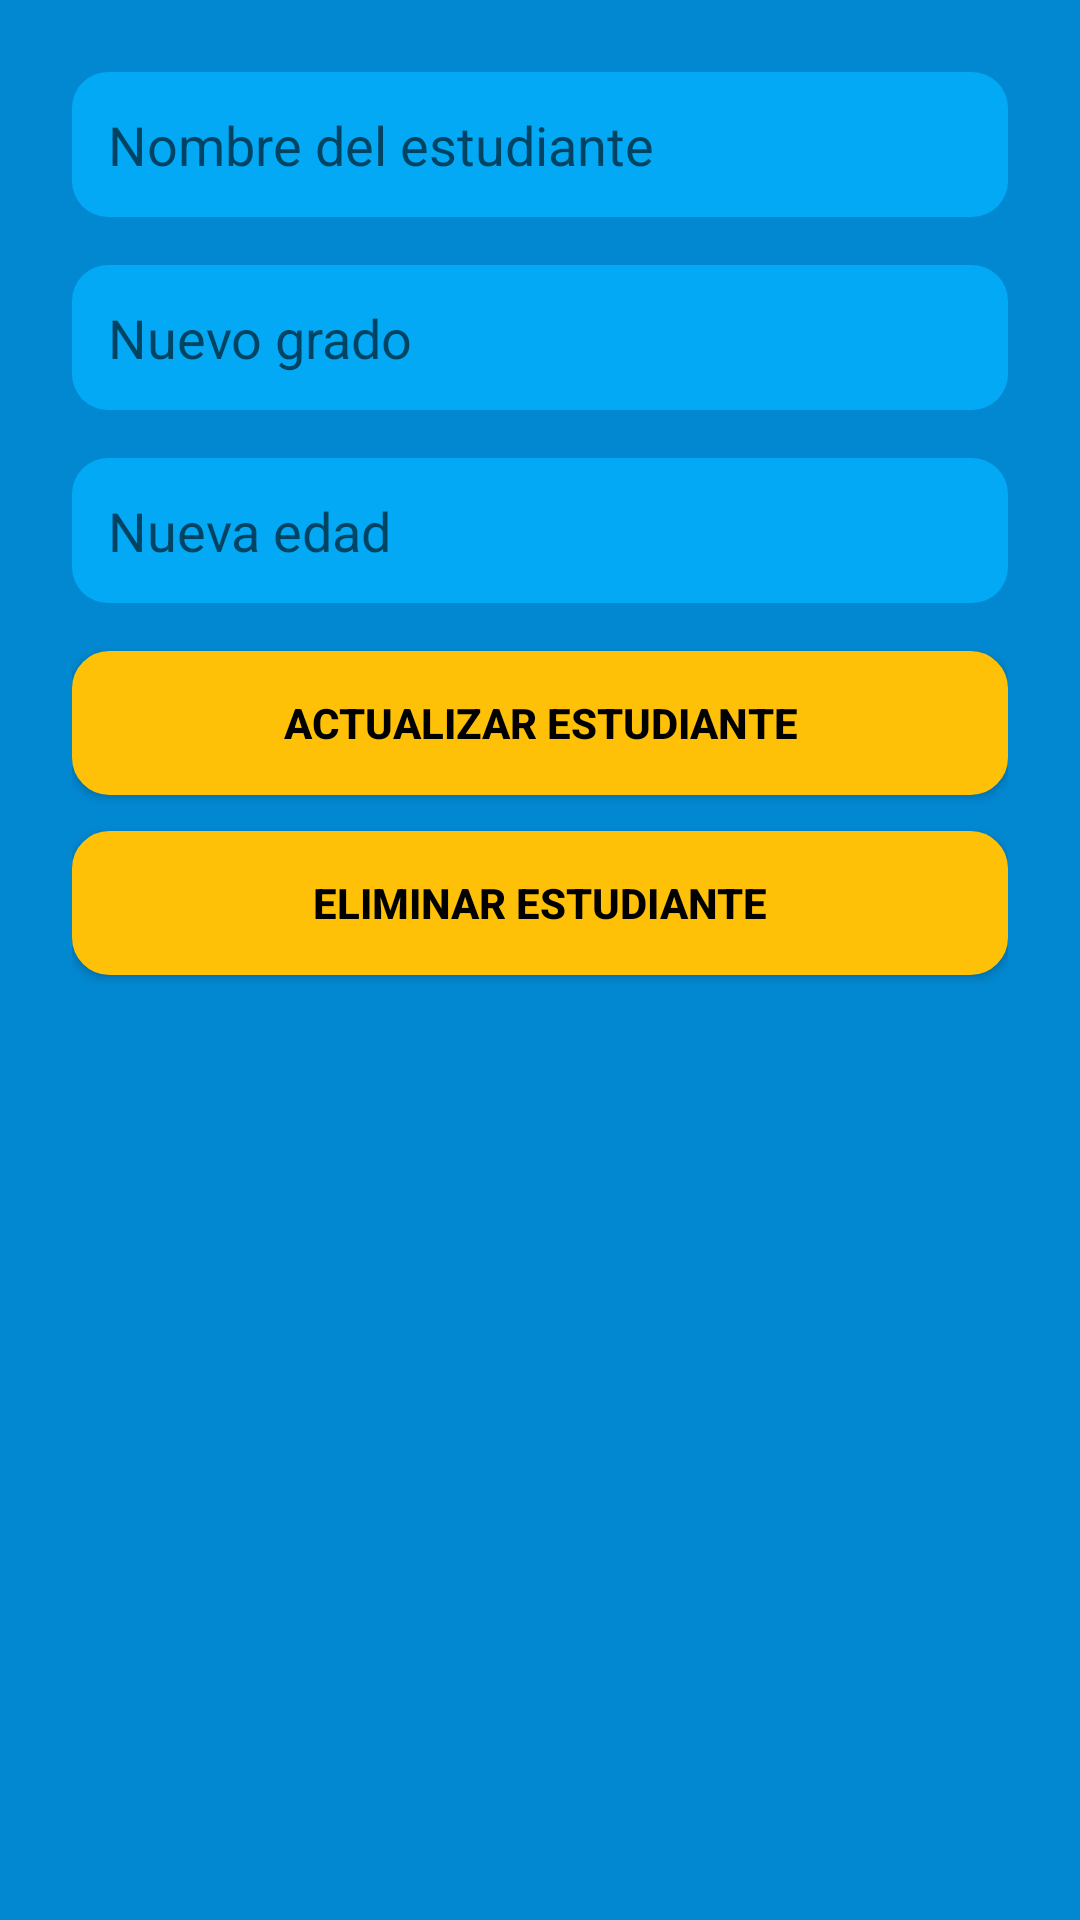

Android layout source for this screen:
<!-- AndroidManifest.xml: application theme Theme.Escuela -->
<!-- res/layout/activity_actualizar_estudiante.xml -->
<?xml version="1.0" encoding="utf-8"?>
<LinearLayout xmlns:android="http://schemas.android.com/apk/res/android"
    android:layout_width="match_parent"
    android:layout_height="match_parent"
    android:orientation="vertical"
    android:padding="24dp"
    android:background="@color/colorBackground">

    <AutoCompleteTextView
        android:id="@+id/autoNombre"
        android:layout_width="match_parent"
        android:layout_height="wrap_content"
        android:hint="Nombre del estudiante"
        android:background="@drawable/edittext_background"
        android:padding="12dp"
        android:textColor="@color/colorTextPrimary"
        android:layout_marginBottom="16dp"
        android:inputType="textPersonName" />

    <EditText
        android:id="@+id/edtNuevoGrado"
        android:layout_width="match_parent"
        android:layout_height="wrap_content"
        android:hint="Nuevo grado"
        android:background="@drawable/edittext_background"
        android:padding="12dp"
        android:textColor="@color/colorTextPrimary"
        android:layout_marginBottom="16dp"
        android:inputType="text" />

    <EditText
        android:id="@+id/edtNuevaEdad"
        android:layout_width="match_parent"
        android:layout_height="wrap_content"
        android:hint="Nueva edad"
        android:background="@drawable/edittext_background"
        android:padding="12dp"
        android:textColor="@color/colorTextPrimary"
        android:layout_marginBottom="16dp"
        android:inputType="number" />

    <Button
        android:id="@+id/btnActualizarEstudiante"
        android:backgroundTint="#FFC107"
        android:textColor="@android:color/black"
        android:layout_width="match_parent"
        android:layout_height="wrap_content"
        android:text="ACTUALIZAR ESTUDIANTE"
        android:layout_marginBottom="12dp" />

    <Button
        android:id="@+id/btnEliminarEstudiante"
        android:backgroundTint="#FFC107"
        android:textColor="@android:color/black"
        android:layout_width="match_parent"
        android:layout_height="wrap_content"
        android:text="ELIMINAR ESTUDIANTE" />

</LinearLayout>
<!-- resources referenced by this layout -->
<resources>
  <color name="colorBackground">#0288D1</color>
  <color name="colorTextPrimary">#000000</color>
  <!-- drawable edittext_background (drawable) -->
  <?xml version="1.0" encoding="utf-8"?>
  <shape xmlns:android="http://schemas.android.com/apk/res/android">
      <solid android:color="#03A9F4" />
      <corners android:radius="12dp" />
      <padding
          android:left="12dp"
          android:top="8dp"
          android:right="12dp"
          android:bottom="8dp" />
  </shape>
  <style name="Theme.Escuela" parent="Base.Theme.Escuela" />
  <style name="Base.Theme.Escuela" parent="Theme.MaterialComponents.DayNight.NoActionBar">
  
          <item name="colorPrimary">@color/colorPrimary</item>
          <item name="colorPrimaryVariant">@color/colorPrimaryDark</item>
          <item name="colorSecondary">@color/colorAccent</item>
          <item name="android:windowBackground">@color/colorBackground</item>
          <item name="android:textColor">@color/colorTextPrimary</item>
          <item name="android:buttonStyle">@style/CustomButton</item>
          <item name="android:editTextStyle">@style/CustomEditText</item>
          <item name="android:statusBarColor">@color/colorPrimaryDark</item>
      </style>
  <color name="colorPrimary">#0288D1</color>
  <color name="colorPrimaryDark">#0277BD</color>
  <color name="colorAccent">#FFC107</color>
  <style name="CustomButton" parent="Widget.AppCompat.Button">
          <item name="android:background">@drawable/button_background</item>
          <item name="android:textColor">@color/colorTextPrimary</item> 
          <item name="android:padding">12dp</item>
          <item name="android:textStyle">bold</item>
          <item name="android:elevation">4dp</item>
      </style>
  <style name="CustomEditText" parent="android:Widget.EditText">
          <item name="android:background">@drawable/edittext_background</item>
          <item name="android:textColor">@color/colorTextPrimary</item> 
          <item name="android:textColorHint">@color/colorPrimaryDark</item> 
          <item name="android:padding">12dp</item>
      </style>
  <!-- drawable button_background (drawable) -->
  <?xml version="1.0" encoding="utf-8"?>
  <shape xmlns:android="http://schemas.android.com/apk/res/android"
      android:shape="rectangle">
  
      
      <solid android:color="@color/colorBotonPrincipal" />
  
      
      <corners android:radius="12dp" />
  
      
      <stroke
          android:width="1dp"
          android:color="@color/colorBotonPrincipal" />
  </shape>
  <color name="colorBotonPrincipal">#F4A300</color>
</resources>
